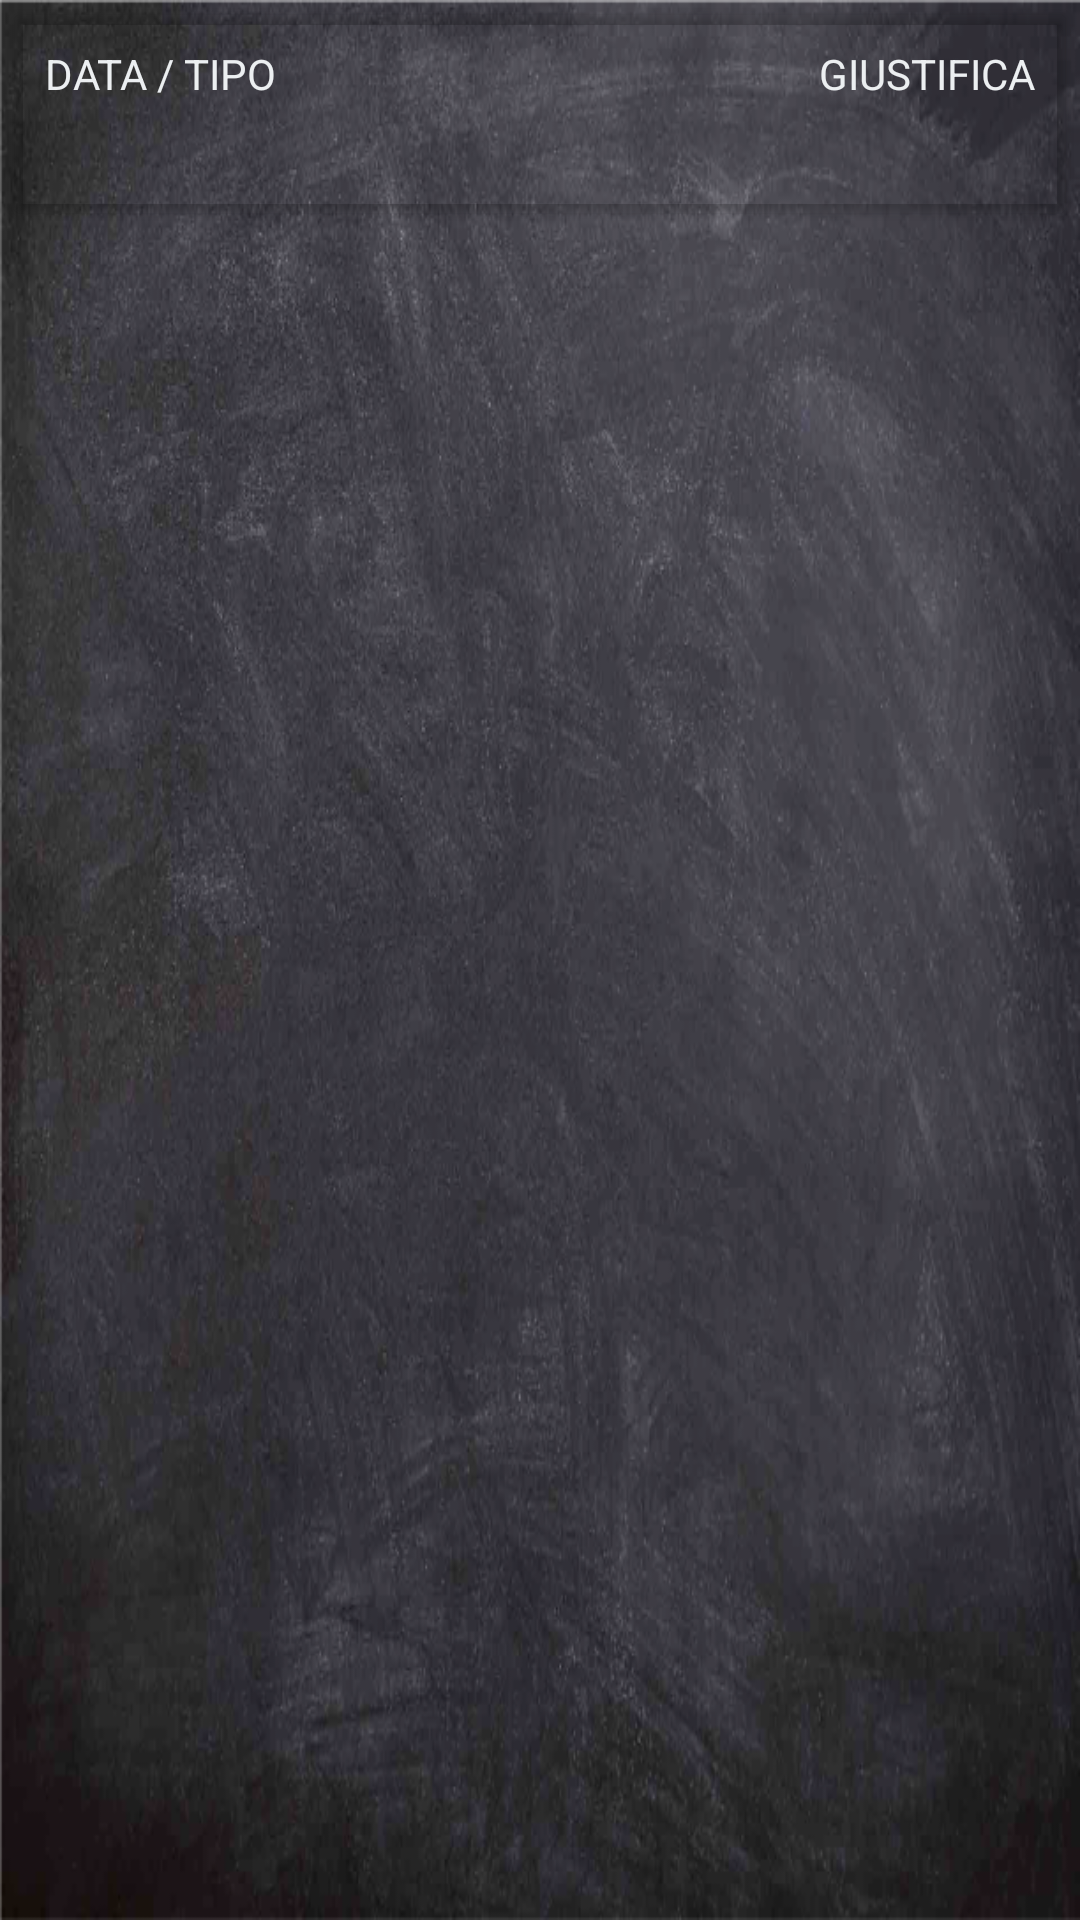

The Android layout XML behind this screen, and the referenced resources:
<!-- AndroidManifest.xml: application theme AppTheme -->
<!-- res/layout/card_row_assenza.xml -->
<?xml version="1.0" encoding="utf-8"?>
<LinearLayout xmlns:android="http://schemas.android.com/apk/res/android"
    xmlns:card_view="http://schemas.android.com/apk/res-auto"
    android:layout_width="match_parent"
    android:layout_height="wrap_content"
    android:orientation="vertical">

    <android.support.v7.widget.CardView
        android:id="@+id/card_view_assenza"
        android:layout_width="fill_parent"
        android:layout_height="wrap_content"
        android:layout_gravity="center"
        android:layout_margin="5dp"
        card_view:cardCornerRadius="2dp"
        card_view:contentPadding="10dp"
        card_view:cardBackgroundColor="@android:color/transparent">
        
<LinearLayout
    android:layout_width="match_parent"
    android:layout_height="match_parent"
    android:orientation="vertical">
    <RelativeLayout
        android:layout_width="match_parent"
        android:layout_height="wrap_content">
        <TextView
            android:layout_width="wrap_content"
            android:layout_height="wrap_content"
            android:text="DATA / TIPO"
            android:layout_alignParentLeft="true"/>
        <TextView
            android:layout_width="wrap_content"
            android:layout_height="wrap_content"
            android:text="GIUSTIFICA"
            android:layout_alignParentRight="true"/>
    </RelativeLayout>
        <RelativeLayout
            android:layout_width="fill_parent"
            android:layout_height="fill_parent">

            <TextView
                android:id="@+id/data_assenza"
                android:layout_width="wrap_content"
                android:layout_height="wrap_content"
                android:layout_alignParentTop="true"
                android:layout_margin="@dimen/margin_card_row"
                android:textStyle="bold" />

            <TextView
                android:id="@+id/tipo_assenza"
                android:layout_width="wrap_content"
                android:layout_height="wrap_content"
                android:layout_toRightOf="@+id/data_assenza"
                android:layout_margin="@dimen/margin_card_row"/>
            <TextView
                android:id="@+id/giustificazione"
                android:layout_width="wrap_content"
                android:layout_height="wrap_content"
                android:layout_alignParentRight="true"
                android:layout_centerVertical="true"
                android:layout_marginRight="10dp"
                android:textSize="20dp"/>

        </RelativeLayout>
</LinearLayout>
    </android.support.v7.widget.CardView>


</LinearLayout>
<!-- resources referenced by this layout -->
<resources>
  <color name="colorPrimary">#263246</color>
  <dimen name="margin_card_row">2dp</dimen>
  <style name="AppTheme" parent="Theme.AppCompat.NoActionBar">
  
          
  
          <item name="colorPrimary">@color/colorPrimary</item>
          <item name="colorPrimaryDark">@android:color/black</item>
          <item name="colorAccent">@color/colorAccent</item>
          <item name="colorControlNormal">@color/colorAccent</item>
          <item name="android:textColor">@color/colorAccent</item>
          <item name="icon">@color/colorAccent</item>
          <item name="titleTextColor">@color/colorAccent</item>
          <item name="actionMenuTextColor">@color/colorAccent</item>
  
  
          
  
          <item name="android:windowBackground">@drawable/sfondo_lavagna</item>
  
      </style>
  <color name="colorAccent">#eceff1</color>
  <!-- drawable sfondo_lavagna: png bitmap (drawable, 464517 bytes) -->
</resources>
